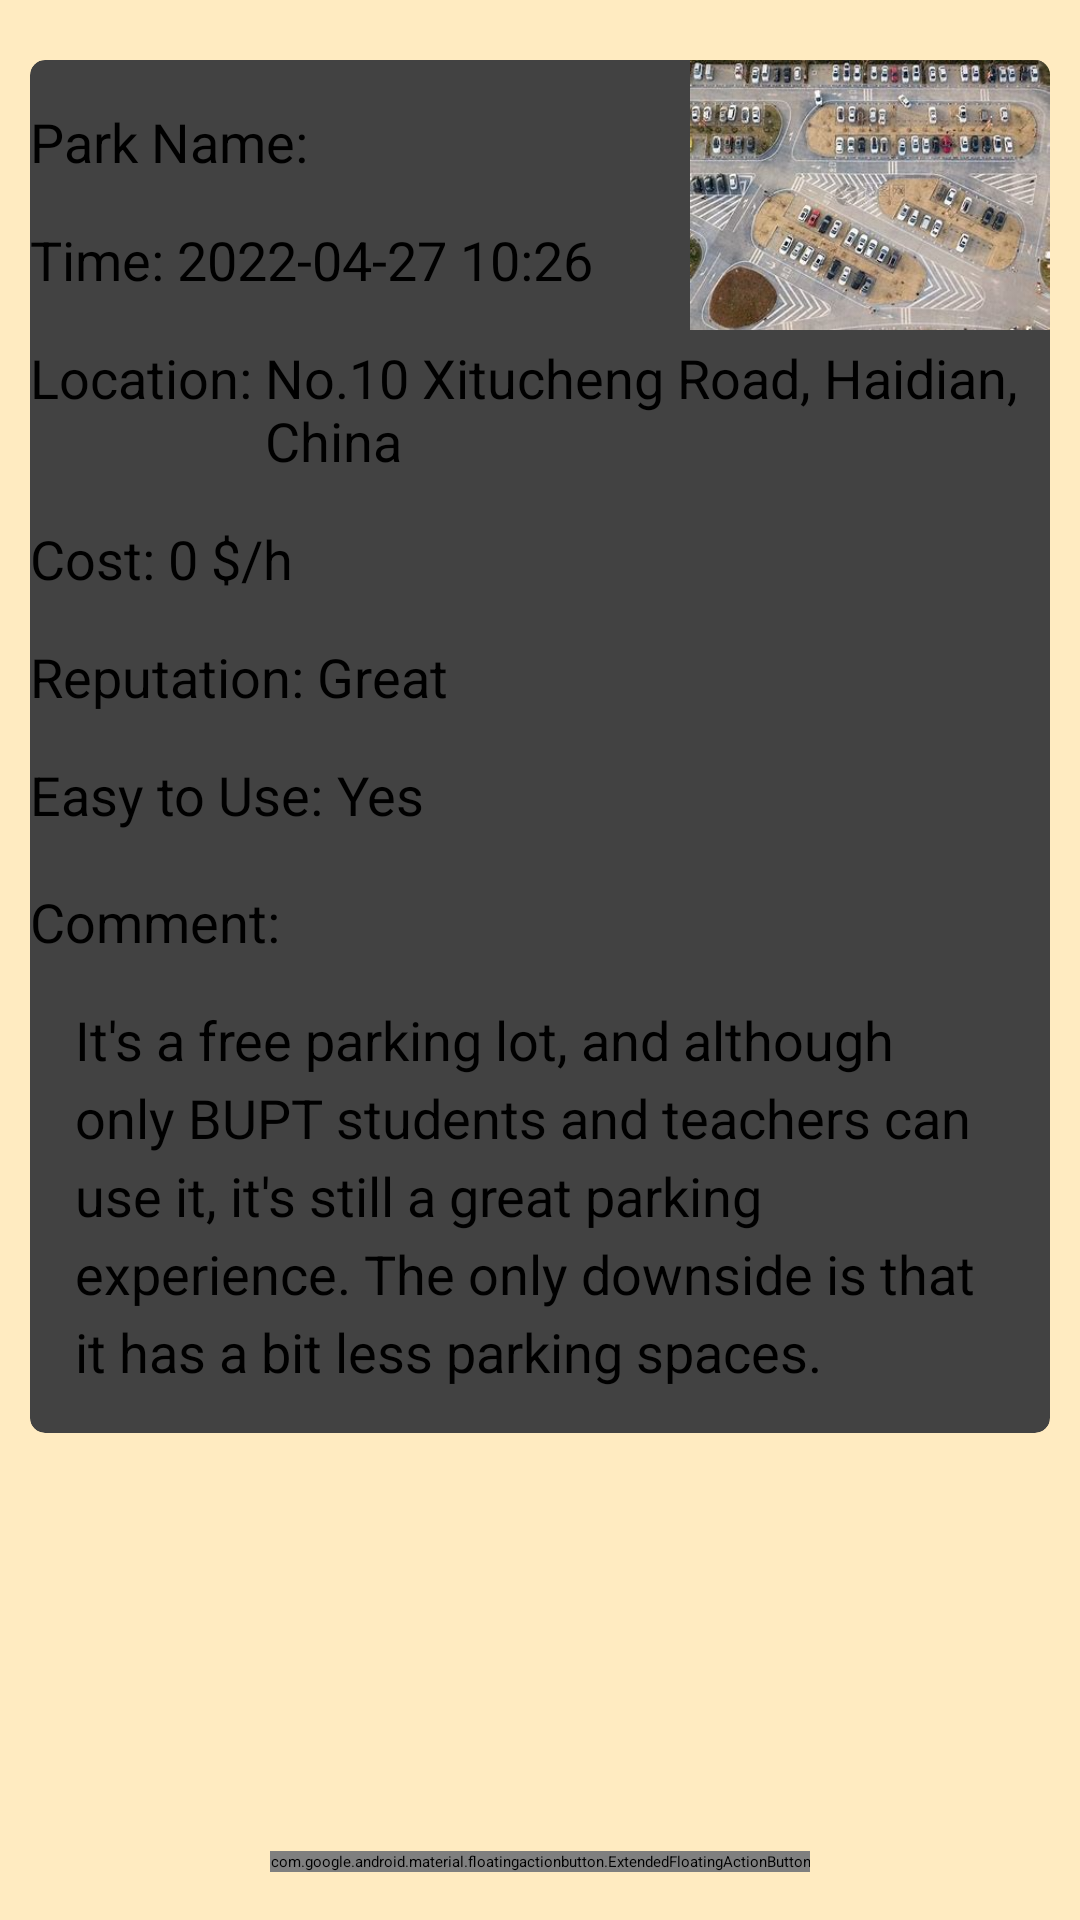

Android layout source for this screen:
<!-- AndroidManifest.xml: application theme Theme.HelloWorld -->
<!-- res/layout/fragment_home.xml -->
<?xml version="1.0" encoding="utf-8"?>
<FrameLayout
        xmlns:android="http://schemas.android.com/apk/res/android"
        xmlns:app="http://schemas.android.com/apk/res-auto"
        xmlns:tools="http://schemas.android.com/tools"
        android:layout_width="match_parent"
        android:layout_height="match_parent"
        tools:context=".ui.home.HomeFragment"
        android:background="@color/moreCornsilk"
        android:paddingTop="20dp"
        android:paddingLeft="10dp"
        android:paddingRight="10dp">


    <androidx.cardview.widget.CardView
            android:layout_width="match_parent"
            android:layout_height="wrap_content"
            android:foreground="?android:attr/selectableItemBackground"
            android:clickable="true"
            app:cardCornerRadius="5dp"
            app:cardElevation="10dp"
            >

        <RelativeLayout
                android:layout_width="match_parent"
                android:layout_height="wrap_content">

            <TextView
                    android:id="@+id/detail_parkName_title"
                    android:layout_alignParentLeft="true"
                    android:textSize="18sp"
                    android:textColor="#000000"
                    android:text="Park Name: "
                    android:layout_width="wrap_content"
                    android:layout_height="wrap_content"
                    android:layout_marginTop="15dp"
            />
            <TextView
                    android:id="@+id/record_parkName"
                    android:maxLines="2"
                    android:layout_toRightOf="@+id/detail_parkName_title"
                    android:textSize="18sp"
                    android:textColor="#000000"
                    android:layout_width="wrap_content"
                    android:layout_height="wrap_content"
                    android:layout_marginTop="15dp"/>

            <ImageView
                    android:id="@+id/record_reputation"
                    android:scaleType="centerCrop"
                    android:layout_alignParentTop="true"
                    android:layout_alignParentRight="true"
                    android:layout_width="120dp"
                    android:layout_height="90dp"
                    android:src="@drawable/park_2"/>


            
            <LinearLayout
                    android:layout_width="wrap_content"
                    android:layout_height="wrap_content"
                    android:id="@+id/detail_time_title"
                    android:orientation="horizontal"
                    android:layout_below="@+id/detail_parkName_title"
                    android:layout_marginTop="15dp">

                <TextView
                        android:layout_width="wrap_content"
                        android:layout_height="wrap_content"
                        android:textSize="18sp"
                        android:textColor="#000000"
                        android:text="Time: ">
                </TextView>

                <TextView
                        android:id="@+id/detail_time"
                        android:layout_toRightOf="@+id/detail_time_title"
                        android:textSize="18sp"
                        android:textColor="#000000"
                        android:layout_width="wrap_content"
                        android:layout_height="wrap_content"
                        android:text="2022-04-27 10:26"
                />

            </LinearLayout>


            
            <LinearLayout
                    android:layout_width="wrap_content"
                    android:layout_height="wrap_content"
                    android:id="@+id/detail_location_title"
                    android:orientation="horizontal"
                    android:layout_below="@+id/detail_time_title"
                    android:layout_marginTop="15dp">

                <TextView
                        android:layout_width="wrap_content"
                        android:layout_height="wrap_content"
                        android:textSize="18sp"
                        android:textColor="#000000"
                        android:text="Location: ">
                </TextView>

                <TextView
                        android:id="@+id/detail_location"
                        android:layout_toRightOf="@+id/detail_location_title"
                        android:textSize="18sp"
                        android:textColor="#000000"
                        android:layout_width="wrap_content"
                        android:layout_height="wrap_content"
                        android:text="No.10 Xitucheng Road, Haidian, China"
                />

            </LinearLayout>


            
            <LinearLayout
                    android:layout_width="wrap_content"
                    android:layout_height="wrap_content"
                    android:id="@+id/detail_cost_title"
                    android:orientation="horizontal"
                    android:layout_below="@+id/detail_location_title"
                    android:layout_marginTop="15dp">

                <TextView
                        android:layout_width="wrap_content"
                        android:layout_height="wrap_content"
                        android:textSize="18sp"
                        android:textColor="#000000"
                        android:text="Cost: ">
                </TextView>

                <TextView
                        android:id="@+id/detail_cost"
                        android:layout_toRightOf="@+id/detail_cost_title"
                        android:textSize="18sp"
                        android:textColor="#000000"
                        android:layout_width="wrap_content"
                        android:layout_height="wrap_content"
                        android:text="0"
                />

                <TextView
                        android:layout_width="wrap_content"
                        android:layout_height="wrap_content"
                        android:textSize="18sp"
                        android:textColor="#000000"
                        android:text=" $/h">

                </TextView>

            </LinearLayout>


            
            <LinearLayout
                    android:layout_width="wrap_content"
                    android:layout_height="wrap_content"
                    android:id="@+id/detail_reputation_title"
                    android:orientation="horizontal"
                    android:layout_below="@+id/detail_cost_title"
                    android:layout_marginTop="15dp">

                <TextView
                        android:layout_width="wrap_content"
                        android:layout_height="wrap_content"
                        android:textSize="18sp"
                        android:textColor="#000000"
                        android:text="Reputation: ">
                </TextView>

                <TextView
                        android:id="@+id/detail_reputation"
                        android:layout_toRightOf="@+id/detail_reputation_title"
                        android:textSize="18sp"
                        android:textColor="#000000"
                        android:layout_width="wrap_content"
                        android:layout_height="wrap_content"
                        android:text="Great"
                />

            </LinearLayout>


            
            <LinearLayout
                    android:layout_width="wrap_content"
                    android:layout_height="wrap_content"
                    android:id="@+id/detail_easyUse_title"
                    android:orientation="horizontal"
                    android:layout_below="@+id/detail_reputation_title"
                    android:layout_marginTop="15dp">

                <TextView
                        android:layout_width="wrap_content"
                        android:layout_height="wrap_content"
                        android:textSize="18sp"
                        android:textColor="#000000"
                        android:text="Easy to Use: ">
                </TextView>

                <TextView
                        android:id="@+id/detail_easyUse"
                        android:layout_toRightOf="@+id/detail_easyUse_title"
                        android:textSize="18sp"
                        android:textColor="#000000"
                        android:layout_width="wrap_content"
                        android:layout_height="wrap_content"
                        android:text="Yes"
                />

            </LinearLayout>


            
            <TextView
                    android:id="@+id/detail_comment_title"
                    android:layout_width="wrap_content"
                    android:layout_height="wrap_content"
                    android:layout_below="@+id/detail_easyUse_title"
                    android:layout_marginTop="18dp"
                    android:text="Comment:"
                    android:textColor="#000000"
                    android:textSize="18sp">

            </TextView>
            
            <TextView
                    android:id="@+id/detail_comment"
                    android:layout_width="wrap_content"
                    android:layout_height="wrap_content"
                    android:lineSpacingExtra="5dp"
                    android:layout_margin="15dp"
                    android:textSize="18sp"
                    android:layout_below="@id/detail_comment_title"
                    android:text="It's a free parking lot, and although only BUPT students and teachers can use it, it's still a great parking experience. The only downside is that it has a bit less parking spaces.">

            </TextView>


        </RelativeLayout>
    </androidx.cardview.widget.CardView>


    <Button
            android:layout_width="wrap_content"
            android:layout_height="wrap_content">

    </Button>
    <com.google.android.material.floatingactionbutton.ExtendedFloatingActionButton
            android:id="@+id/home_add_record"
            android:layout_width="wrap_content"
            android:layout_height="wrap_content"
            android:theme="@style/Platform.MaterialComponents"
            android:layout_gravity="center_horizontal|bottom"
            android:layout_marginBottom="16dp"
            app:icon="@drawable/add_symbol">

    </com.google.android.material.floatingactionbutton.ExtendedFloatingActionButton>

</FrameLayout>

        
        
        
        
        
        
        
        
        
        
        
        
        
        
<!-- resources referenced by this layout -->
<resources>
  <color name="moreCornsilk">#FFEBC1</color>
  <!-- drawable park_2: jpg bitmap (drawable, 38839 bytes) -->
  <style name="Theme.HelloWorld" parent="Theme.MaterialComponents.Light.DarkActionBar">
          
          <item name="colorPrimary">@color/cornsilk</item>
          <item name="colorPrimaryVariant">@color/purple_700</item>
          <item name="colorOnPrimary">@color/black</item>
          
          <item name="colorSecondary">@color/teal_200</item>
          <item name="colorSecondaryVariant">@color/teal_200</item>
          <item name="colorOnSecondary">@color/black</item>
          
          <item name="android:statusBarColor" tools:targetApi="l">?attr/colorPrimaryVariant</item>
          
      </style>
  <color name="cornsilk">#FFF8DC</color>
  <color name="purple_700">#FF3700B3</color>
  <color name="black">#FF000000</color>
  <color name="teal_200">#FF03DAC5</color>
</resources>
